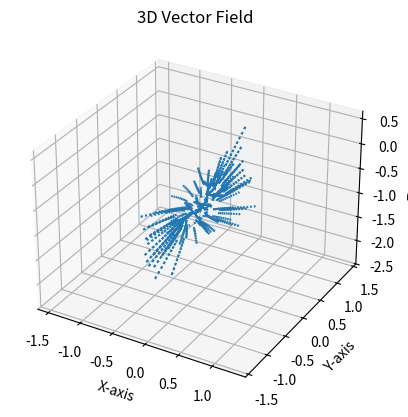

The matplotlib source for this figure:
from matplotlib import pyplot as plt
import numpy as np


CONSTAN_FACTOR = 100
input_list = []
output_list = []
pace = [
  [0.00000, 0.00000, 0.43701, 0.49491, 0.53393, 0.49912, 0.46997, -0.12721, 0.07675, -0.95545, -0.25301, 0.18682, -1.14403, -0.19362, 0.14030, -0.77823, -0.09528, 0.05437, -0.97596],
  [0.01641, 0.00223, 0.43771, 0.48959, 0.53669, 0.50119, 0.47018, -0.12680, 0.11820, -0.94606, -0.28172, 0.03357, -1.16456, -0.20247, 0.17747, -0.77104, -0.09744, -0.05174, -0.93399],
  [0.03278, 0.00476, 0.43896, 0.48274, 0.53845, 0.50530, 0.47084, -0.12518, 0.15584, -0.92492, -0.30683, -0.11684, -1.15057, -0.21314, 0.22216, -0.76688, -0.10566, -0.14981, -0.88721],
  [0.04882, 0.00706, 0.44055, 0.47656, 0.53895, 0.50939, 0.47217, -0.12177, 0.19077, -0.89664, -0.31713, -0.25529, -1.10780, -0.22449, 0.26890, -0.75917, -0.11668, -0.23940, -0.83319],
  [0.06588, 0.00883, 0.44210, 0.47093, 0.53858, 0.51304, 0.47428, -0.12087, 0.22330, -0.86296, -0.31269, -0.35342, -1.05107, -0.23663, 0.31297, -0.74403, -0.12989, -0.31593, -0.77429],
  [0.08286, 0.01033, 0.44397, 0.46634, 0.53774, 0.51543, 0.47717, -0.12319, 0.25043, -0.82652, -0.29625, -0.41874, -0.97904, -0.24941, 0.35253, -0.72424, -0.13472, -0.37088, -0.71971],
  [0.09884, 0.01171, 0.44605, 0.46371, 0.53747, 0.51525, 0.48022, -0.12780, 0.26864, -0.79123, -0.27806, -0.47452, -0.91527, -0.26153, 0.38053, -0.69634, -0.13017, -0.40471, -0.67348],
  [0.11564, 0.01337, 0.44783, 0.46172, 0.53682, 0.51397, 0.48422, -0.13502, 0.28660, -0.75117, -0.28068, -0.51479, -0.83098, -0.27053, 0.40688, -0.66852, -0.11715, -0.41160, -0.63590],
  [0.13247, 0.01557, 0.44866, 0.46017, 0.53653, 0.51145, 0.48867, -0.14270, 0.30399, -0.71655, -0.21607, -0.52903, -0.77176, -0.27539, 0.43360, -0.64668, -0.10623, -0.37913, -0.63582],
  [0.14967, 0.01760, 0.44808, 0.45870, 0.53617, 0.50991, 0.49205, -0.14760, 0.32861, -0.68749, -0.16653, -0.50534, -0.73515, -0.27867, 0.47223, -0.65260, -0.10817, -0.30617, -0.68954],
  [0.16688, 0.01936, 0.44679, 0.45801, 0.53697, 0.50846, 0.49332, -0.14926, 0.35277, -0.66859, -0.14587, -0.46223, -0.71030, -0.27905, 0.52277, -0.69369, -0.10386, -0.25300, -0.72486],
  [0.18457, 0.02113, 0.44491, 0.45884, 0.53861, 0.50792, 0.49131, -0.14788, 0.37881, -0.65994, -0.12952, -0.41299, -0.68721, -0.26795, 0.55542, -0.74544, -0.10247, -0.19779, -0.76080],
  [0.20315, 0.02255, 0.44338, 0.46159, 0.54103, 0.50733, 0.48666, -0.14168, 0.40260, -0.65184, -0.16240, -0.34246, -0.76043, -0.24415, 0.54899, -0.78040, -0.10484, -0.15274, -0.78151],
  [0.22288, 0.02351, 0.44195, 0.46521, 0.54355, 0.50682, 0.48089, -0.13629, 0.42854, -0.65674, -0.16512, -0.29743, -0.79699, -0.22199, 0.52110, -0.82139, -0.10857, -0.11585, -0.79425],
  [0.24349, 0.02420, 0.44024, 0.46907, 0.54564, 0.50727, 0.47426, -0.12753, 0.44960, -0.68466, -0.17700, -0.23585, -0.84852, -0.21056, 0.47836, -0.87137, -0.11339, -0.07894, -0.80477],
  [0.26441, 0.02473, 0.43823, 0.47325, 0.54703, 0.50712, 0.46865, -0.11968, 0.45798, -0.76842, -0.19037, -0.17536, -0.89554, -0.20650, 0.44393, -0.92752, -0.11522, -0.04086, -0.81465],
  [0.28558, 0.02464, 0.43620, 0.47835, 0.54689, 0.50616, 0.46464, -0.12197, 0.43800, -0.86342, -0.19421, -0.11435, -0.93678, -0.19062, 0.40079, -0.97485, -0.11837, -0.00403, -0.82084],
  [0.30563, 0.02398, 0.43551, 0.48404, 0.54571, 0.50448, 0.46196, -0.12253, 0.41137, -0.95532, -0.19119, -0.06019, -0.96439, -0.17122, 0.33514, -1.00492, -0.11824, 0.02713, -0.81663],
  [0.32565, 0.02340, 0.43543, 0.48863, 0.54314, 0.50286, 0.46192, -0.12639, 0.37667, -1.06982, -0.18340, -0.00535, -0.97909, -0.16186, 0.24489, -1.00477, -0.11752, 0.06483, -0.81530],
  [0.34513, 0.02264, 0.43600, 0.49248, 0.53972, 0.50166, 0.46315, -0.13757, 0.29075, -1.15527, -0.17385, 0.04504, -0.97993, -0.16089, 0.14852, -0.98629, -0.11866, 0.10202, -0.80805],
  [0.36352, 0.02156, 0.43678, 0.49651, 0.53506, 0.50047, 0.46553, -0.14822, 0.15752, -1.19552, -0.16643, 0.09010, -0.97221, -0.16121, 0.04991, -0.95571, -0.12166, 0.14042, -0.79969],
  [0.38133, 0.01988, 0.43839, 0.50053, 0.52944, 0.49854, 0.46971, -0.15608, 0.00492, -1.19387, -0.15410, 0.13039, -0.95309, -0.16926, -0.05029, -0.90903, -0.12653, 0.17847, -0.78722],
  [0.39841, 0.01837, 0.44059, 0.50384, 0.52281, 0.49739, 0.47479, -0.15983, -0.13783, -1.15844, -0.14303, 0.16753, -0.92657, -0.18165, -0.14768, -0.85218, -0.13280, 0.21770, -0.77474],
  [0.41513, 0.01669, 0.44294, 0.50649, 0.51629, 0.49694, 0.47954, -0.15788, -0.25191, -1.09422, -0.13183, 0.19619, -0.88943, -0.19374, -0.23443, -0.78796, -0.14329, 0.25547, -0.75380],
  [0.43177, 0.01473, 0.44521, 0.50907, 0.51037, 0.49701, 0.48306, -0.15548, -0.33574, -1.01839, -0.12400, 0.22032, -0.84860, -0.20385, -0.30441, -0.72873, -0.15418, 0.28667, -0.72651],
  [0.44802, 0.01314, 0.44760, 0.51097, 0.50622, 0.49819, 0.48420, -0.15480, -0.40127, -0.95462, -0.12135, 0.23766, -0.80623, -0.20927, -0.35212, -0.67100, -0.16640, 0.31242, -0.69448],
  [0.46489, 0.01140, 0.45021, 0.51169, 0.50451, 0.49981, 0.48356, -0.14707, -0.45308, -0.87697, -0.11954, 0.25095, -0.75704, -0.21183, -0.38106, -0.61525, -0.17028, 0.33364, -0.66014],
  [0.48202, 0.00922, 0.45259, 0.51313, 0.50273, 0.50274, 0.48085, -0.08334, -0.47429, -0.78665, -0.12094, 0.26006, -0.70915, -0.19570, -0.37232, -0.58446, -0.17731, 0.34955, -0.62396],
  [0.49978, 0.00692, 0.45301, 0.51399, 0.49995, 0.50649, 0.47889, -0.03442, -0.44226, -0.72261, -0.12344, 0.27515, -0.66283, -0.19484, -0.31002, -0.61017, -0.18530, 0.38462, -0.62481],
  [0.51793, 0.00522, 0.45155, 0.51416, 0.49704, 0.50996, 0.47805, -0.03327, -0.39805, -0.70482, -0.12444, 0.29801, -0.62361, -0.20098, -0.25119, -0.65274, -0.19097, 0.44064, -0.67343],
  [0.53748, 0.00395, 0.44913, 0.51411, 0.49529, 0.51164, 0.47813, -0.07110, -0.32111, -0.76216, -0.12382, 0.32680, -0.59657, -0.19979, -0.19735, -0.68530, -0.18261, 0.49555, -0.73822],
  [0.55659, 0.00280, 0.44697, 0.51485, 0.49644, 0.50985, 0.47805, -0.07549, -0.26493, -0.80317, -0.11877, 0.35467, -0.59078, -0.20209, -0.14052, -0.72329, -0.16125, 0.51232, -0.79071],
  [0.57577, 0.00167, 0.44507, 0.51650, 0.49783, 0.50696, 0.47789, -0.07131, -0.21348, -0.82662, -0.11386, 0.37332, -0.60466, -0.19963, -0.08971, -0.74502, -0.14228, 0.49408, -0.83879],
  [0.59497, 0.00154, 0.44312, 0.51800, 0.50013, 0.50330, 0.47774, -0.08576, -0.15562, -0.87133, -0.11535, 0.37462, -0.65372, -0.20273, -0.04893, -0.76230, -0.12839, 0.46938, -0.90473],
  [0.61400, 0.00191, 0.44160, 0.51843, 0.50324, 0.49974, 0.47774, -0.09484, -0.10177, -0.90486, -0.12731, 0.36711, -0.75677, -0.20671, -0.01317, -0.77205, -0.11790, 0.43685, -0.97024],
  [0.63303, 0.00233, 0.44009, 0.51746, 0.50557, 0.49713, 0.47905, -0.10425, -0.04639, -0.92873, -0.14730, 0.35852, -0.86271, -0.21267, 0.02886, -0.78466, -0.10501, 0.39079, -1.01703],
  [0.65155, 0.00263, 0.43886, 0.51586, 0.50831, 0.49492, 0.48016, -0.11146, 0.00547, -0.94503, -0.18348, 0.32590, -0.98252, -0.21663, 0.07145, -0.79413, -0.09216, 0.31946, -1.04176],
  [0.67005, 0.00126, 0.43824, 0.51299, 0.51174, 0.49342, 0.48113, -0.12047, 0.05387, -0.95210, -0.21892, 0.23998, -1.07604, -0.22485, 0.10828, -0.79239, -0.08403, 0.22582, -1.04134],
  [0.68773, 0.00000, 0.43701, 0.50903, 0.51581, 0.49242, 0.48203, -0.12785, 0.09815, -0.95073, -0.26299, 0.10340, -1.12756, -0.23415, 0.13683, -0.78085, -0.07723, 0.11886, -1.01564]
]
pace_array = np.array(pace)
p_motor_angle = pace_array[:, 7:10]
p_motor_angle_next = np.vstack((p_motor_angle[1:, :], p_motor_angle[:1, :]))
p_motor_angle_v = p_motor_angle_next - p_motor_angle
input_list.append(p_motor_angle)
output_list.append(p_motor_angle_v)

def set_axes_equal(ax):
    """
    Make axes of 3D plot have equal scale so that spheres appear as spheres,
    cubes as cubes, etc.

    Input
      ax: a matplotlib axis, e.g., as output from plt.gca().
    """

    x_limits = ax.get_xlim3d()
    y_limits = ax.get_ylim3d()
    z_limits = ax.get_zlim3d()

    x_range = abs(x_limits[1] - x_limits[0])
    x_middle = np.mean(x_limits)
    y_range = abs(y_limits[1] - y_limits[0])
    y_middle = np.mean(y_limits)
    z_range = abs(z_limits[1] - z_limits[0])
    z_middle = np.mean(z_limits)

    # The plot bounding box is a sphere in the sense of the infinity
    # norm, hence I call half the max range the plot radius.
    plot_radius = 0.5*max([x_range, y_range, z_range])

    ax.set_xlim3d([x_middle - plot_radius, x_middle + plot_radius])
    ax.set_ylim3d([y_middle - plot_radius, y_middle + plot_radius])
    ax.set_zlim3d([z_middle - plot_radius, z_middle + plot_radius])
    
def sigmoid(x : np.array):
    return .5 * x
    # return (1 / (1 + np.exp(-x)) - .5)

def sample_random_point():
    # point = np.random.uniform(-np.pi, np.pi, size=12)
    point = []
    for i in range(p_motor_angle.shape[1]):
        dim_min, dim_max = min(p_motor_angle[:, i]), max(p_motor_angle[:, i])
        point.append(np.random.uniform(2 * dim_min - dim_max, 2 * dim_max - dim_min))
    return point

def calculate_point_vertical_direction(point):
    displacement = p_motor_angle - point
    distances = np.linalg.norm(displacement, axis=1, keepdims=True)
    forces = displacement / (distances ** 2)
    force = np.sum(forces, axis=0) / forces.shape[0]
    force_mag = np.linalg.norm(force)
    direction = force / force_mag
    return direction, distances

def calculate_point_horizontal_direction(distances):
    distance = np.sum(1 / (distances ** 2), axis=0)
    forces = p_motor_angle_v / (distances ** 2)
    force = np.sum(forces, axis=0)
    direction = force / distance
    return 10 * direction
    
def repulse(point, direction, distances):
    speed = 1 / np.sum(1 / distances) / distances.shape[0] * CONSTAN_FACTOR
    displacement = direction * speed 
    new_point = point + displacement
    return displacement, new_point

def trajactory_ploter(start, end, x=0, y=1, z=2, u=0, v=1, w=2):
    ax = plt.figure().add_subplot(projection='3d')

    # Make the grid
    X = start[:, x]
    Y = start[:, y]
    Z = start[:, z]

    # Make the direction data for the arrows
    U = end[:, u]
    V = end[:, v]
    W = end[:, w]

    ax.quiver(X, Y, Z, U, V, W, normalize=True, length=0.04)
    ax.set_xlabel('X-axis')
    ax.set_ylabel('Y-axis')
    ax.set_zlabel('Z-axis')
    ax.set_title('3D Vector Field')
    set_axes_equal(ax)
    
    plt.show()

if __name__ == '__main__':
    for _ in range(100):  
        point = sample_random_point()
        for i in range(10):
            input_list.append(point)
            v_direction, distances = calculate_point_vertical_direction(point)
            h_direction = calculate_point_horizontal_direction(distances)
            direction = v_direction + h_direction
            # direction = v_direction
            # direction = h_direction
            displacement, point = repulse(point, direction, distances)
            output_list.append(displacement)

    input_list = np.vstack(input_list)
    output_list = np.vstack(output_list)
    trajactory_ploter(input_list, output_list,)